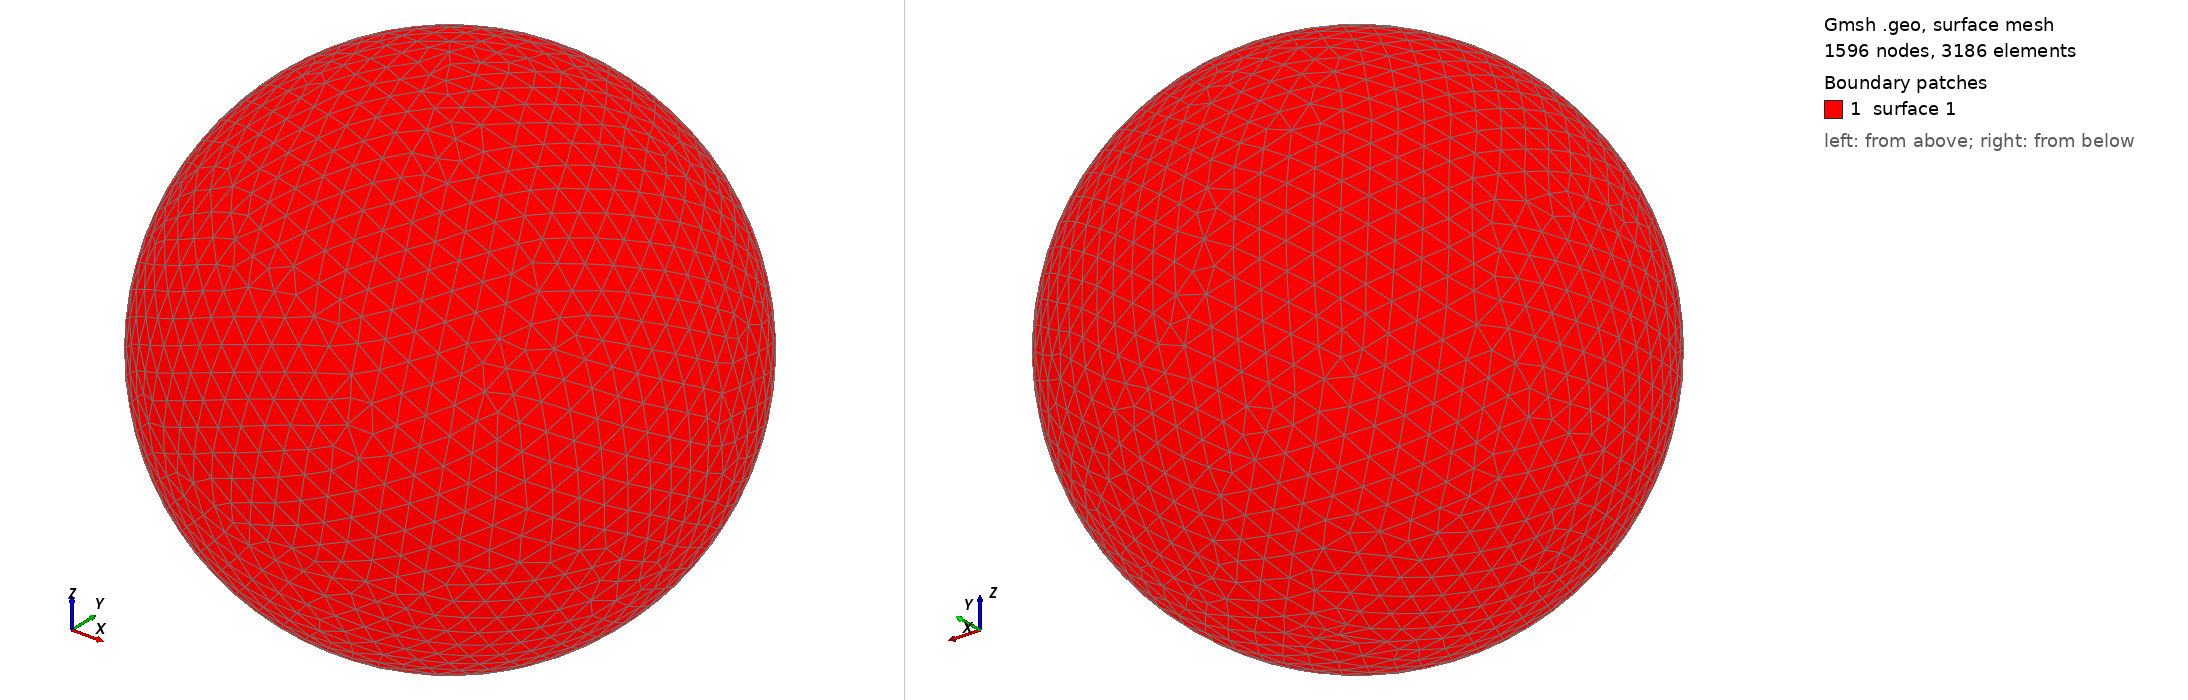

Gmsh geometry script, surface-meshed: 1596 nodes, 3186 surface elements. Boundary patches (legend numbers): 1 surface 1. Left view from above one corner, right view from below the opposite corner. The script declares no physical surfaces, so the legend lists its geometric surfaces. The drawing asked Gmsh for element sizes between 1% and 20% of the model's largest extent; the script's own settings can give other sizes.

=== shot2612.geo (drawn) ===
SetFactory("OpenCASCADE");
Point(1) = {0,0,0,0};
Sphere(1) = {0,0,0,0.64990000};
MeshSize{ PointsOf{ Surface{:}; } } = 0.064990000;
Mesh.ElementOrder=1;
Mesh.Format=39;
